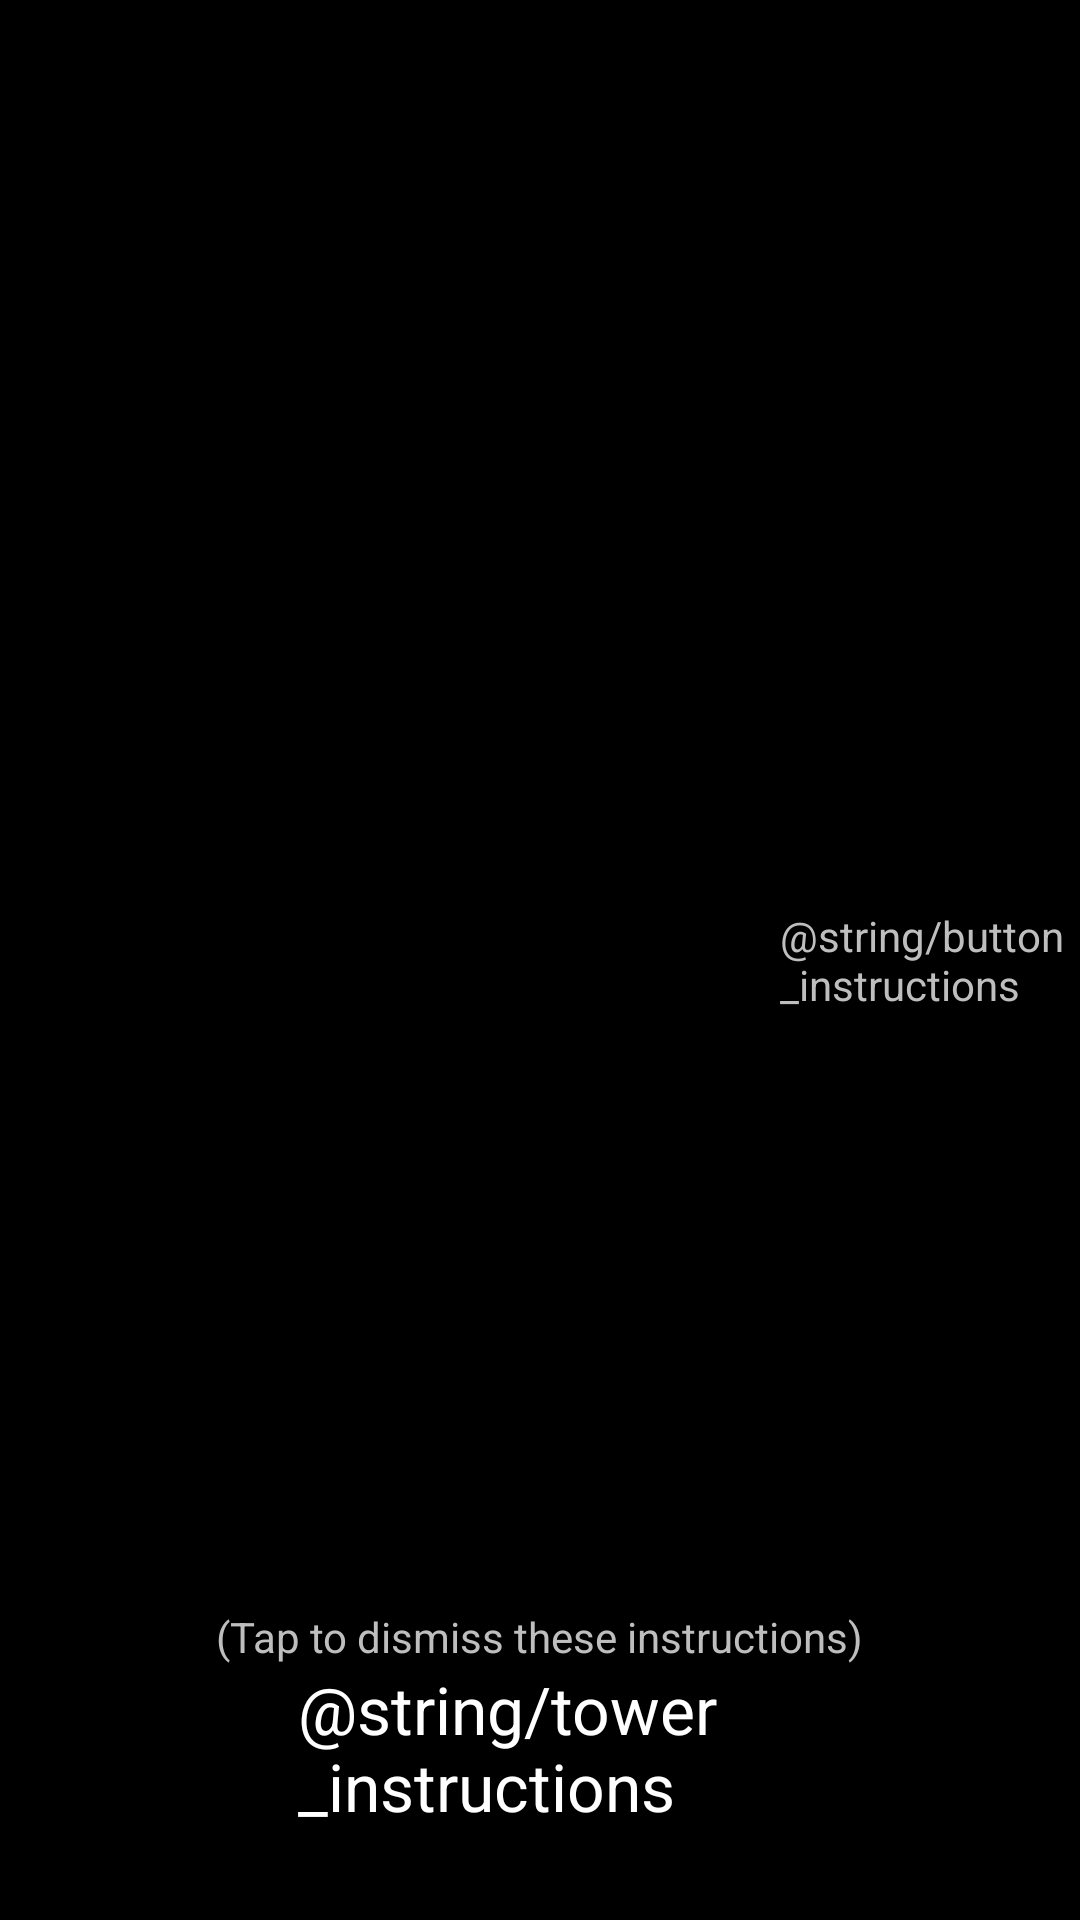

Android layout source for this screen:
<!-- AndroidManifest.xml: application theme android:Theme.NoTitleBar -->
<!-- res/layout/instructions_dialog.xml -->
<?xml version="1.0" encoding="utf-8"?>

<RelativeLayout xmlns:android="http://schemas.android.com/apk/res/android"
    android:layout_width="wrap_content"
    android:layout_height="wrap_content" android:clickable="false" android:layout_marginBottom="50dp"
    >

    <TextView
        android:id="@+id/textView1"
        android:layout_width="wrap_content"
        android:layout_height="wrap_content"
        android:layout_alignParentBottom="true"
        android:layout_centerHorizontal="true"
        android:layout_marginBottom="30dp"
        android:layout_marginLeft="99dp"
        android:layout_marginRight="100dp"
        android:text="@string/tower_instructions"
        android:textAppearance="?android:attr/textAppearanceLarge" android:maxEms="30" android:clickable="false"/>

    <TextView
        android:id="@+id/textView2"
        android:layout_width="wrap_content"
        android:layout_height="wrap_content"
        android:layout_alignParentRight="true"
        android:layout_centerVertical="true"
        android:maxWidth="100dp"
        android:text="@string/button_instructions"
        android:textAppearance="?android:attr/textAppearanceSmall" android:clickable="false"/>

    <TextView
        android:id="@+id/textView3"
        android:layout_width="wrap_content"
        android:layout_height="wrap_content"
        android:layout_above="@+id/textView1"
        android:layout_centerHorizontal="true"
        android:text="(Tap to dismiss these instructions)"
        android:textAppearance="?android:attr/textAppearanceSmall" />

</RelativeLayout>
<!-- resources referenced by this layout -->
<resources>
  <string name="button_instructions">Use the standard buttons to exit. Back will prompt you. Home will exit immediately.</string>
  <string name="tower_instructions">Tap the map to place a tower. Towers cost $10. You won\'t be able to place one if your cash is too low.</string>
</resources>
